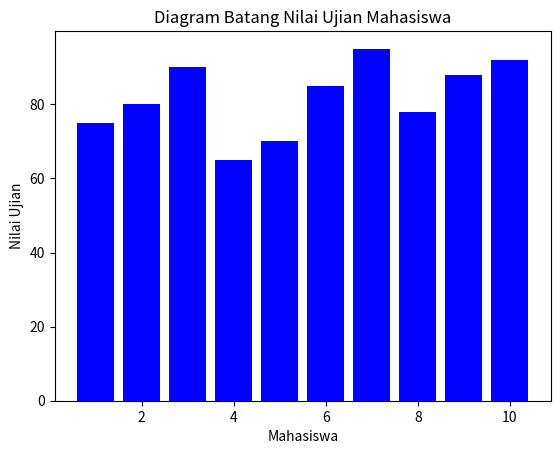

Recreate this plot in Python.
import matplotlib.pyplot as plt

# List nilai-nilai ujian mahasiswa
nilai_mahasiswa = [75, 80, 90, 65, 70, 85, 95, 78, 88, 92]

# Menghitung rata-rata
rata_rata = sum(nilai_mahasiswa) / len(nilai_mahasiswa)

# Menampilkan rata-rata
print("Rata-rata nilai mahasiswa:", rata_rata)

# Membuat diagram batang
plt.bar(range(1, len(nilai_mahasiswa) + 1), nilai_mahasiswa, color='blue')
plt.xlabel('Mahasiswa')
plt.ylabel('Nilai Ujian')
plt.title('Diagram Batang Nilai Ujian Mahasiswa')
plt.show()
